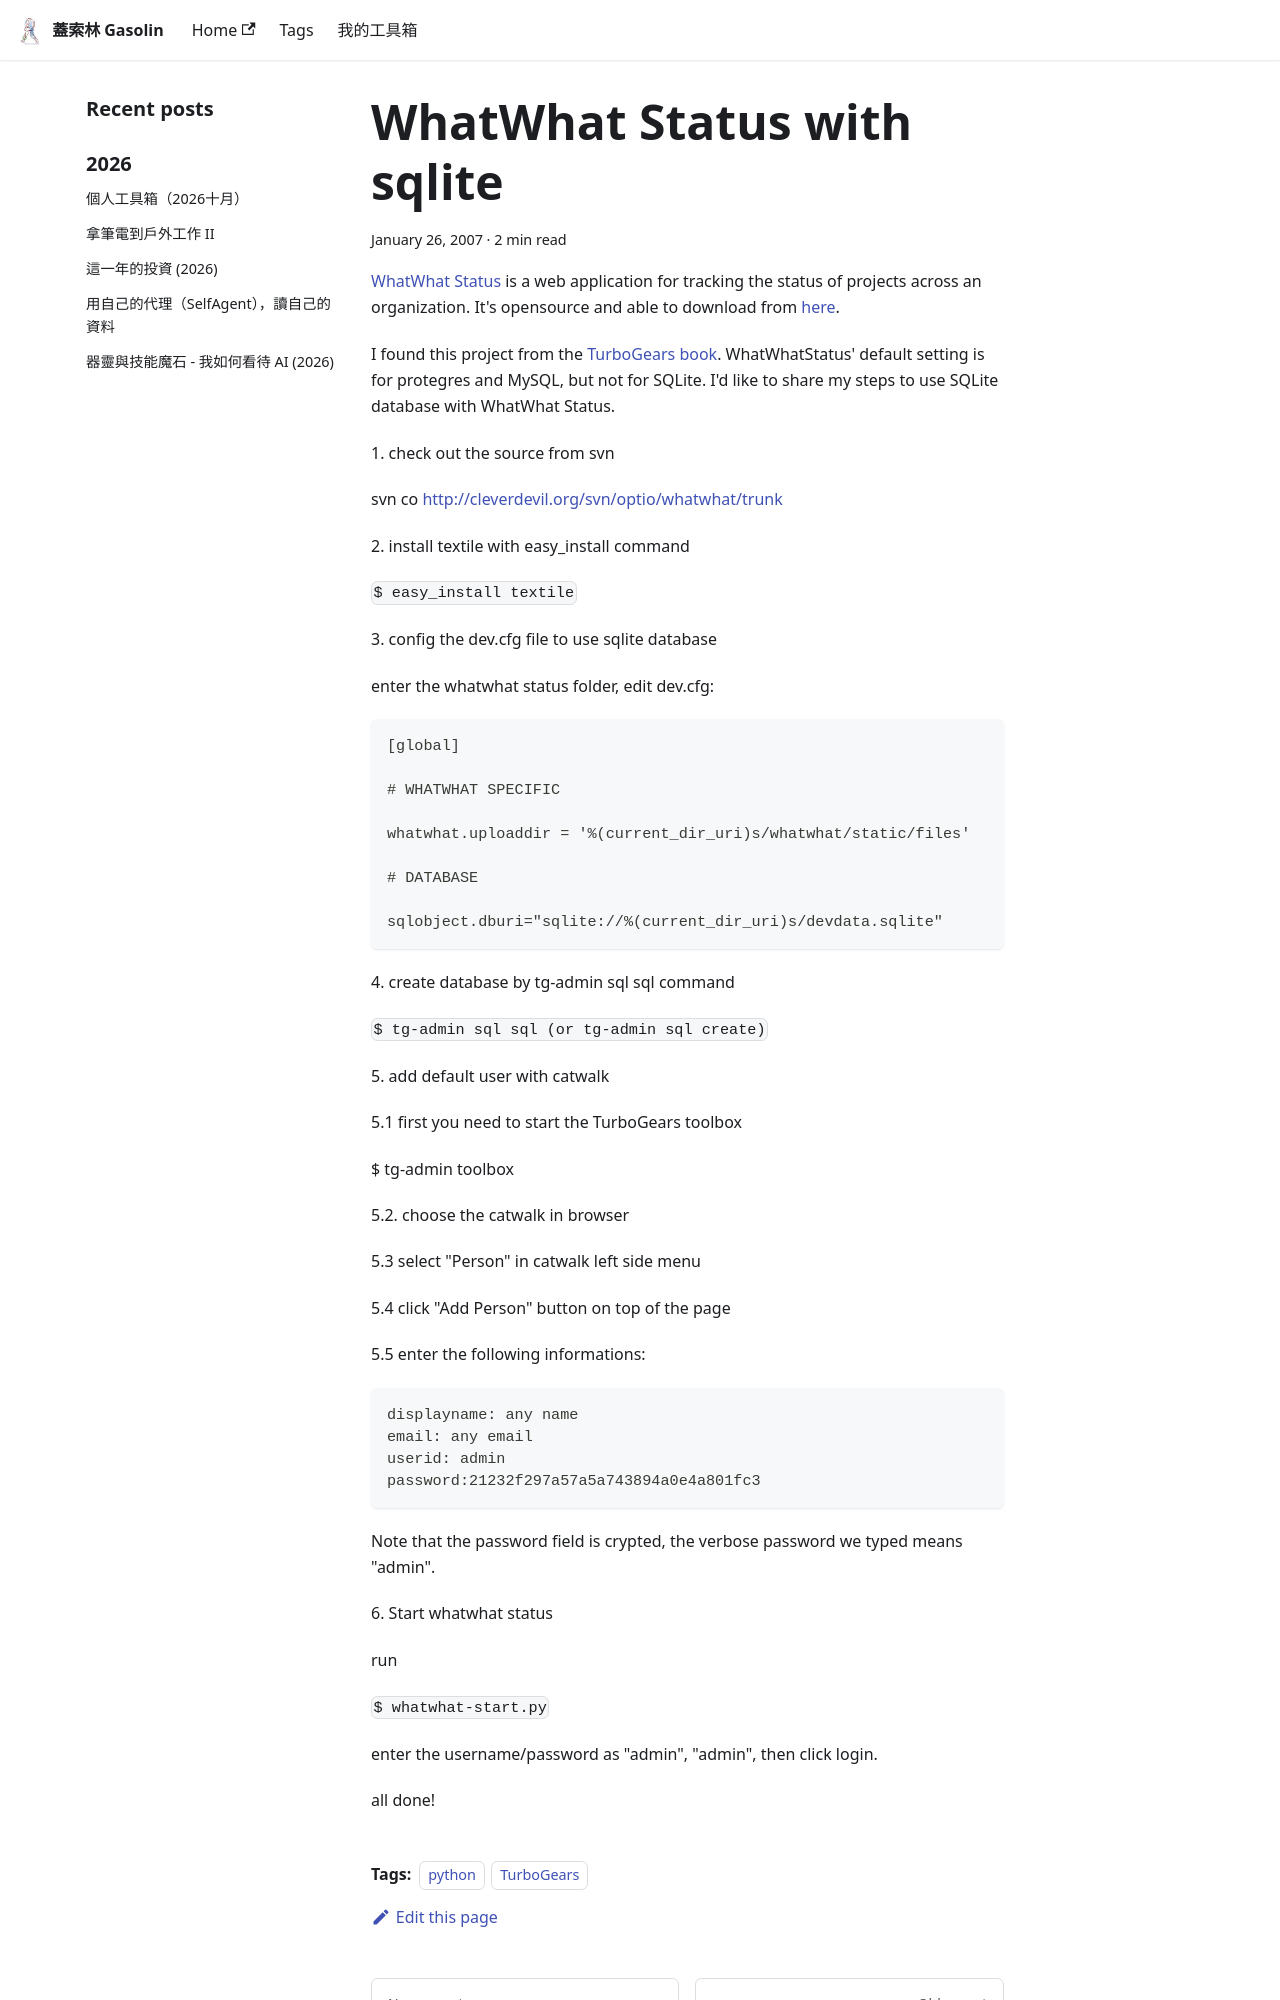

repository: gasolin/blog · page: python/WhatWhat-Status-with-sqlite/index.html · generator: docusaurus

---
title: WhatWhat Status with sqlite
tags:
  - python
  - TurboGears
date: 2007-01-26 08:45:20
---

[WhatWhat Status](http://cleverdevil.org/whatwhat/wiki) is a web application for tracking the status of projects across
an organization. It's opensource and able to download from [here](http://cleverdevil.org/whatwhat/wiki).

I found this project from the [TurboGears book](http://www.turbogearsbook.com/). WhatWhatStatus'  default setting is for protegres and MySQL, but not for SQLite. I'd like to share my steps to use  SQLite database with  WhatWhat Status.

1\.  check out the source from svn

svn co [http://cleverdevil.org/svn/optio/whatwhat/trunk](http://cleverdevil.org/svn/optio/whatwhat/trunk)

2\.  install textile with easy_install command

`$ easy_install textile`

3\. config the dev.cfg file to use sqlite database

enter the whatwhat status folder, edit dev.cfg:

```
[global]

# WHATWHAT SPECIFIC

whatwhat.uploaddir = '%(current_dir_uri)s/whatwhat/static/files'

# DATABASE

sqlobject.dburi="sqlite://%(current_dir_uri)s/devdata.sqlite"
```

4\. create database by tg-admin sql sql command

`$ tg-admin sql sql (or tg-admin sql create)`

5\.  add default user with catwalk

5.1 first you need to start the TurboGears toolbox

$ tg-admin toolbox

5.2\. choose the catwalk in browser

5.3 select "Person" in catwalk left side menu

5.4 click "Add Person" button on top of the page

5.5 enter the following informations:
